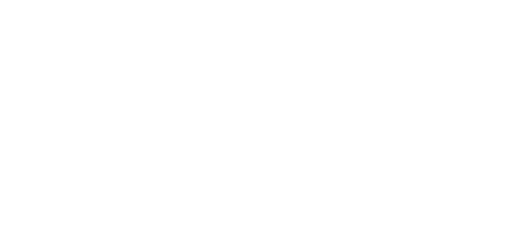
t = 0.00 s
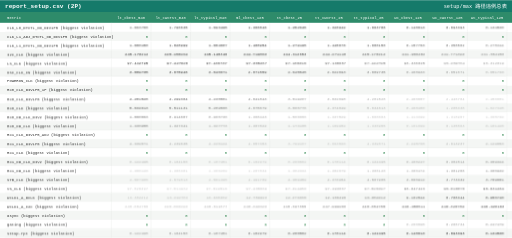
t = 5.71 s
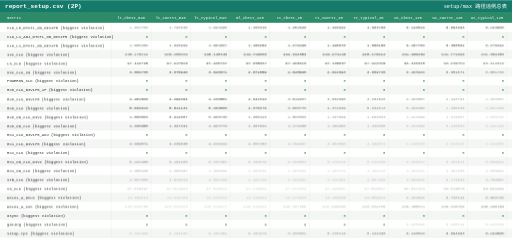
t = 6.34 s
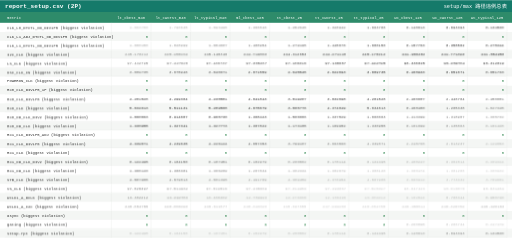
t = 6.96 s
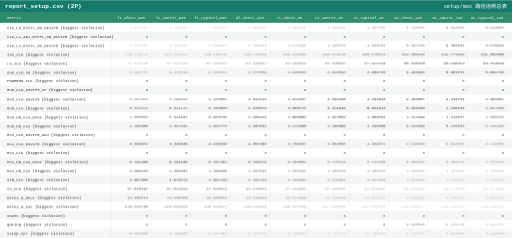
t = 7.59 s
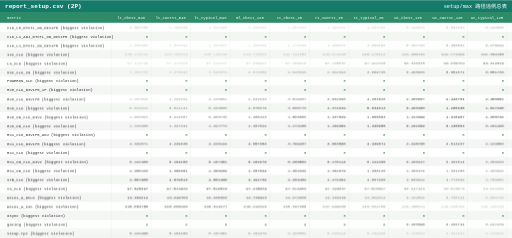
t = 8.21 s

The animated SVG that drew these frames (rendered in a browser with its animation timeline set to each time). Animation: 2 CSS @keyframes rules; frames cover the first 8.21 s, repeats indefinitely.

<svg xmlns="http://www.w3.org/2000/svg" width="2519" height="1169" viewBox="0 0 2519 1169" font-family="Consolas, 'SFMono-Regular', Menlo, 'Courier New', monospace">
<style><![CDATA[
.head{opacity:0;animation:rowIn 0.4s ease forwards;}
.row{opacity:0;animation:rowIn 0.4s ease forwards;}
.breathe { animation: breathe 5s ease-in-out infinite; }
@keyframes rowIn{from{opacity:0;transform:translateY(4px);}to{opacity:1;transform:none;}}
@keyframes breathe { 0%,100% { opacity: 1; } 50% { opacity: 0.25; } }
]]></style>
<rect x="0" y="0" width="2519" height="1169" fill="#ffffff"/>
<g class="head">
<rect x="0" y="0" width="2519" height="58" fill="#157a6a"/>
<text x="25" y="37.12" font-size="30" font-weight="bold" fill="#ffffff">report_setup.csv (2P)</text>
<text x="2494" y="37.12" font-size="26" fill="#ffffff" text-anchor="end">setup/max 路径违例总表</text>
</g>
<g class="head">
<rect x="0" y="58" width="2519" height="54" fill="#2e8b6a"/>
<text x="35" y="91.48" font-size="19" fill="#ffffff">metric</text>
<text x="645.3" y="91.48" font-size="19" fill="#ffffff" text-anchor="middle" class="chn">lt_cbest_m40</text>
<text x="839.9" y="91.48" font-size="19" fill="#ffffff" text-anchor="middle" class="chn">lt_cworst_m40</text>
<text x="1034.5" y="91.48" font-size="19" fill="#ffffff" text-anchor="middle" class="chn">lt_typical_m40</text>
<text x="1229.1" y="91.48" font-size="19" fill="#ffffff" text-anchor="middle" class="chn">ml_cbest_125</text>
<text x="1423.7" y="91.48" font-size="19" fill="#ffffff" text-anchor="middle" class="chn">tt_cbest_25</text>
<text x="1618.3" y="91.48" font-size="19" fill="#ffffff" text-anchor="middle" class="chn">tt_cworst_25</text>
<text x="1812.9" y="91.48" font-size="19" fill="#ffffff" text-anchor="middle" class="chn">tt_typical_25</text>
<text x="2007.5" y="91.48" font-size="19" fill="#ffffff" text-anchor="middle" class="chn">wc_cbest_125</text>
<text x="2202.1" y="91.48" font-size="19" fill="#ffffff" text-anchor="middle" class="chn">wc_cworst_125</text>
<text x="2396.7" y="91.48" font-size="19" fill="#ffffff" text-anchor="middle" class="chn">wc_typical_125</text>
</g>
<g class="row" style="animation-delay:0s">
<rect x="0" y="112" width="2519" height="44.042" fill="#ffffff"/>
<text x="35" y="140.187" font-size="19" fill="#2d2d2d" class="lbl">CLK_L0_DTCTL_OD_DIV1P5 (biggest violation)</text>
<text x="728.6" y="140.187" font-size="19" fill="#2d2d2d" text-anchor="end" class="val breathe" style="animation-delay:0s">1.663788</text>
<text x="923.2" y="140.187" font-size="19" fill="#2d2d2d" text-anchor="end" class="val breathe" style="animation-delay:0.179s">1.790635</text>
<text x="1117.8" y="140.187" font-size="19" fill="#2d2d2d" text-anchor="end" class="val breathe" style="animation-delay:0.357s">1.693495</text>
<text x="1312.4" y="140.187" font-size="19" fill="#2d2d2d" text-anchor="end" class="val breathe" style="animation-delay:0.536s">1.366846</text>
<text x="1507" y="140.187" font-size="19" fill="#2d2d2d" text-anchor="end" class="val breathe" style="animation-delay:0.714s">1.252645</text>
<text x="1701.6" y="140.187" font-size="19" fill="#2d2d2d" text-anchor="end" class="val breathe" style="animation-delay:0.893s">1.328942</text>
<text x="1896.2" y="140.187" font-size="19" fill="#2d2d2d" text-anchor="end" class="val breathe" style="animation-delay:1.071s">1.663788</text>
<text x="2090.8" y="140.187" font-size="19" fill="#2d2d2d" text-anchor="end" class="val breathe" style="animation-delay:1.25s">0.148613</text>
<text x="2285.4" y="140.187" font-size="19" fill="#2d2d2d" text-anchor="end" class="val breathe" style="animation-delay:1.429s">0.093393</text>
<text x="2480" y="140.187" font-size="19" fill="#2d2d2d" text-anchor="end" class="val breathe" style="animation-delay:1.607s">0.134530</text>
<line x1="25" y1="156.042" x2="2494" y2="156.042" stroke="#d7dbd7" stroke-width="1"/>
<line x1="548" y1="112" x2="548" y2="156.042" stroke="#d7dbd7" stroke-width="1"/>
<line x1="742.6" y1="112" x2="742.6" y2="156.042" stroke="#d7dbd7" stroke-width="1"/>
<line x1="937.2" y1="112" x2="937.2" y2="156.042" stroke="#d7dbd7" stroke-width="1"/>
<line x1="1131.8" y1="112" x2="1131.8" y2="156.042" stroke="#d7dbd7" stroke-width="1"/>
<line x1="1326.4" y1="112" x2="1326.4" y2="156.042" stroke="#d7dbd7" stroke-width="1"/>
<line x1="1521" y1="112" x2="1521" y2="156.042" stroke="#d7dbd7" stroke-width="1"/>
<line x1="1715.6" y1="112" x2="1715.6" y2="156.042" stroke="#d7dbd7" stroke-width="1"/>
<line x1="1910.2" y1="112" x2="1910.2" y2="156.042" stroke="#d7dbd7" stroke-width="1"/>
<line x1="2104.8" y1="112" x2="2104.8" y2="156.042" stroke="#d7dbd7" stroke-width="1"/>
<line x1="2299.4" y1="112" x2="2299.4" y2="156.042" stroke="#d7dbd7" stroke-width="1"/>
<line x1="2494" y1="112" x2="2494" y2="156.042" stroke="#d7dbd7" stroke-width="1"/>
</g>
<g class="row" style="animation-delay:0.025s">
<rect x="0" y="156.042" width="2519" height="44.042" fill="#f4f6f4"/>
<text x="35" y="184.228" font-size="19" fill="#2d2d2d" class="lbl">CLK_L1_ADJ_DTCTL_OD_DIV1P5 (biggest violation)</text>
<text x="728.6" y="184.228" font-size="19" fill="#1a7a3c" text-anchor="end" class="val">0</text>
<text x="923.2" y="184.228" font-size="19" fill="#1a7a3c" text-anchor="end" class="val">0</text>
<text x="1117.8" y="184.228" font-size="19" fill="#1a7a3c" text-anchor="end" class="val">0</text>
<text x="1312.4" y="184.228" font-size="19" fill="#1a7a3c" text-anchor="end" class="val">0</text>
<text x="1507" y="184.228" font-size="19" fill="#1a7a3c" text-anchor="end" class="val">0</text>
<text x="1701.6" y="184.228" font-size="19" fill="#1a7a3c" text-anchor="end" class="val">0</text>
<text x="1896.2" y="184.228" font-size="19" fill="#1a7a3c" text-anchor="end" class="val">0</text>
<text x="2090.8" y="184.228" font-size="19" fill="#1a7a3c" text-anchor="end" class="val">0</text>
<text x="2285.4" y="184.228" font-size="19" fill="#1a7a3c" text-anchor="end" class="val">0</text>
<text x="2480" y="184.228" font-size="19" fill="#1a7a3c" text-anchor="end" class="val">0</text>
<line x1="25" y1="200.083" x2="2494" y2="200.083" stroke="#d7dbd7" stroke-width="1"/>
<line x1="548" y1="156.042" x2="548" y2="200.083" stroke="#d7dbd7" stroke-width="1"/>
<line x1="742.6" y1="156.042" x2="742.6" y2="200.083" stroke="#d7dbd7" stroke-width="1"/>
<line x1="937.2" y1="156.042" x2="937.2" y2="200.083" stroke="#d7dbd7" stroke-width="1"/>
<line x1="1131.8" y1="156.042" x2="1131.8" y2="200.083" stroke="#d7dbd7" stroke-width="1"/>
<line x1="1326.4" y1="156.042" x2="1326.4" y2="200.083" stroke="#d7dbd7" stroke-width="1"/>
<line x1="1521" y1="156.042" x2="1521" y2="200.083" stroke="#d7dbd7" stroke-width="1"/>
<line x1="1715.6" y1="156.042" x2="1715.6" y2="200.083" stroke="#d7dbd7" stroke-width="1"/>
<line x1="1910.2" y1="156.042" x2="1910.2" y2="200.083" stroke="#d7dbd7" stroke-width="1"/>
<line x1="2104.8" y1="156.042" x2="2104.8" y2="200.083" stroke="#d7dbd7" stroke-width="1"/>
<line x1="2299.4" y1="156.042" x2="2299.4" y2="200.083" stroke="#d7dbd7" stroke-width="1"/>
<line x1="2494" y1="156.042" x2="2494" y2="200.083" stroke="#d7dbd7" stroke-width="1"/>
</g>
<g class="row" style="animation-delay:0.05s">
<rect x="0" y="200.083" width="2519" height="44.042" fill="#ffffff"/>
<text x="35" y="228.27" font-size="19" fill="#2d2d2d" class="lbl">CLK_L1_DTCTL_OD_DIV1P5 (biggest violation)</text>
<text x="728.6" y="228.27" font-size="19" fill="#2d2d2d" text-anchor="end" class="val breathe" style="animation-delay:0.357s">1.680150</text>
<text x="923.2" y="228.27" font-size="19" fill="#2d2d2d" text-anchor="end" class="val breathe" style="animation-delay:0.536s">1.828999</text>
<text x="1117.8" y="228.27" font-size="19" fill="#2d2d2d" text-anchor="end" class="val breathe" style="animation-delay:0.714s">1.684607</text>
<text x="1312.4" y="228.27" font-size="19" fill="#2d2d2d" text-anchor="end" class="val breathe" style="animation-delay:0.893s">1.408954</text>
<text x="1507" y="228.27" font-size="19" fill="#2d2d2d" text-anchor="end" class="val breathe" style="animation-delay:1.071s">1.279195</text>
<text x="1701.6" y="228.27" font-size="19" fill="#2d2d2d" text-anchor="end" class="val breathe" style="animation-delay:1.25s">1.445076</text>
<text x="1896.2" y="228.27" font-size="19" fill="#2d2d2d" text-anchor="end" class="val breathe" style="animation-delay:1.429s">1.680150</text>
<text x="2090.8" y="228.27" font-size="19" fill="#2d2d2d" text-anchor="end" class="val breathe" style="animation-delay:1.607s">0.157763</text>
<text x="2285.4" y="228.27" font-size="19" fill="#2d2d2d" text-anchor="end" class="val breathe" style="animation-delay:1.786s">0.358562</text>
<text x="2480" y="228.27" font-size="19" fill="#2d2d2d" text-anchor="end" class="val breathe" style="animation-delay:1.964s">0.275344</text>
<line x1="25" y1="244.125" x2="2494" y2="244.125" stroke="#d7dbd7" stroke-width="1"/>
<line x1="548" y1="200.083" x2="548" y2="244.125" stroke="#d7dbd7" stroke-width="1"/>
<line x1="742.6" y1="200.083" x2="742.6" y2="244.125" stroke="#d7dbd7" stroke-width="1"/>
<line x1="937.2" y1="200.083" x2="937.2" y2="244.125" stroke="#d7dbd7" stroke-width="1"/>
<line x1="1131.8" y1="200.083" x2="1131.8" y2="244.125" stroke="#d7dbd7" stroke-width="1"/>
<line x1="1326.4" y1="200.083" x2="1326.4" y2="244.125" stroke="#d7dbd7" stroke-width="1"/>
<line x1="1521" y1="200.083" x2="1521" y2="244.125" stroke="#d7dbd7" stroke-width="1"/>
<line x1="1715.6" y1="200.083" x2="1715.6" y2="244.125" stroke="#d7dbd7" stroke-width="1"/>
<line x1="1910.2" y1="200.083" x2="1910.2" y2="244.125" stroke="#d7dbd7" stroke-width="1"/>
<line x1="2104.8" y1="200.083" x2="2104.8" y2="244.125" stroke="#d7dbd7" stroke-width="1"/>
<line x1="2299.4" y1="200.083" x2="2299.4" y2="244.125" stroke="#d7dbd7" stroke-width="1"/>
<line x1="2494" y1="200.083" x2="2494" y2="244.125" stroke="#d7dbd7" stroke-width="1"/>
</g>
<g class="row" style="animation-delay:0.075s">
<rect x="0" y="244.125" width="2519" height="44.042" fill="#f4f6f4"/>
<text x="35" y="272.312" font-size="19" fill="#2d2d2d" class="lbl">I2C_CLK (biggest violation)</text>
<text x="728.6" y="272.312" font-size="19" fill="#2d2d2d" text-anchor="end" class="val breathe" style="animation-delay:0.536s">245.170212</text>
<text x="923.2" y="272.312" font-size="19" fill="#2d2d2d" text-anchor="end" class="val breathe" style="animation-delay:0.714s">245.158234</text>
<text x="1117.8" y="272.312" font-size="19" fill="#2d2d2d" text-anchor="end" class="val breathe" style="animation-delay:0.893s">245.148346</text>
<text x="1312.4" y="272.312" font-size="19" fill="#2d2d2d" text-anchor="end" class="val breathe" style="animation-delay:1.071s">244.719803</text>
<text x="1507" y="272.312" font-size="19" fill="#2d2d2d" text-anchor="end" class="val breathe" style="animation-delay:1.25s">244.312653</text>
<text x="1701.6" y="272.312" font-size="19" fill="#2d2d2d" text-anchor="end" class="val breathe" style="animation-delay:1.429s">244.271118</text>
<text x="1896.2" y="272.312" font-size="19" fill="#2d2d2d" text-anchor="end" class="val breathe" style="animation-delay:1.607s">245.170212</text>
<text x="2090.8" y="272.312" font-size="19" fill="#2d2d2d" text-anchor="end" class="val breathe" style="animation-delay:1.786s">241.900482</text>
<text x="2285.4" y="272.312" font-size="19" fill="#2d2d2d" text-anchor="end" class="val breathe" style="animation-delay:1.964s">241.771393</text>
<text x="2480" y="272.312" font-size="19" fill="#2d2d2d" text-anchor="end" class="val breathe" style="animation-delay:2.143s">241.854950</text>
<line x1="25" y1="288.167" x2="2494" y2="288.167" stroke="#d7dbd7" stroke-width="1"/>
<line x1="548" y1="244.125" x2="548" y2="288.167" stroke="#d7dbd7" stroke-width="1"/>
<line x1="742.6" y1="244.125" x2="742.6" y2="288.167" stroke="#d7dbd7" stroke-width="1"/>
<line x1="937.2" y1="244.125" x2="937.2" y2="288.167" stroke="#d7dbd7" stroke-width="1"/>
<line x1="1131.8" y1="244.125" x2="1131.8" y2="288.167" stroke="#d7dbd7" stroke-width="1"/>
<line x1="1326.4" y1="244.125" x2="1326.4" y2="288.167" stroke="#d7dbd7" stroke-width="1"/>
<line x1="1521" y1="244.125" x2="1521" y2="288.167" stroke="#d7dbd7" stroke-width="1"/>
<line x1="1715.6" y1="244.125" x2="1715.6" y2="288.167" stroke="#d7dbd7" stroke-width="1"/>
<line x1="1910.2" y1="244.125" x2="1910.2" y2="288.167" stroke="#d7dbd7" stroke-width="1"/>
<line x1="2104.8" y1="244.125" x2="2104.8" y2="288.167" stroke="#d7dbd7" stroke-width="1"/>
<line x1="2299.4" y1="244.125" x2="2299.4" y2="288.167" stroke="#d7dbd7" stroke-width="1"/>
<line x1="2494" y1="244.125" x2="2494" y2="288.167" stroke="#d7dbd7" stroke-width="1"/>
</g>
<g class="row" style="animation-delay:0.1s">
<rect x="0" y="288.167" width="2519" height="44.042" fill="#ffffff"/>
<text x="35" y="316.353" font-size="19" fill="#2d2d2d" class="lbl">LS_CLK (biggest violation)</text>
<text x="728.6" y="316.353" font-size="19" fill="#2d2d2d" text-anchor="end" class="val breathe" style="animation-delay:0.714s">97.442795</text>
<text x="923.2" y="316.353" font-size="19" fill="#2d2d2d" text-anchor="end" class="val breathe" style="animation-delay:0.893s">97.427628</text>
<text x="1117.8" y="316.353" font-size="19" fill="#2d2d2d" text-anchor="end" class="val breathe" style="animation-delay:1.071s">97.436737</text>
<text x="1312.4" y="316.353" font-size="19" fill="#2d2d2d" text-anchor="end" class="val breathe" style="animation-delay:1.25s">97.305267</text>
<text x="1507" y="316.353" font-size="19" fill="#2d2d2d" text-anchor="end" class="val breathe" style="animation-delay:1.429s">97.160316</text>
<text x="1701.6" y="316.353" font-size="19" fill="#2d2d2d" text-anchor="end" class="val breathe" style="animation-delay:1.607s">97.138687</text>
<text x="1896.2" y="316.353" font-size="19" fill="#2d2d2d" text-anchor="end" class="val breathe" style="animation-delay:1.786s">97.442795</text>
<text x="2090.8" y="316.353" font-size="19" fill="#2d2d2d" text-anchor="end" class="val breathe" style="animation-delay:1.964s">96.330025</text>
<text x="2285.4" y="316.353" font-size="19" fill="#2d2d2d" text-anchor="end" class="val breathe" style="animation-delay:2.143s">96.289764</text>
<text x="2480" y="316.353" font-size="19" fill="#2d2d2d" text-anchor="end" class="val breathe" style="animation-delay:2.321s">96.312019</text>
<line x1="25" y1="332.208" x2="2494" y2="332.208" stroke="#d7dbd7" stroke-width="1"/>
<line x1="548" y1="288.167" x2="548" y2="332.208" stroke="#d7dbd7" stroke-width="1"/>
<line x1="742.6" y1="288.167" x2="742.6" y2="332.208" stroke="#d7dbd7" stroke-width="1"/>
<line x1="937.2" y1="288.167" x2="937.2" y2="332.208" stroke="#d7dbd7" stroke-width="1"/>
<line x1="1131.8" y1="288.167" x2="1131.8" y2="332.208" stroke="#d7dbd7" stroke-width="1"/>
<line x1="1326.4" y1="288.167" x2="1326.4" y2="332.208" stroke="#d7dbd7" stroke-width="1"/>
<line x1="1521" y1="288.167" x2="1521" y2="332.208" stroke="#d7dbd7" stroke-width="1"/>
<line x1="1715.6" y1="288.167" x2="1715.6" y2="332.208" stroke="#d7dbd7" stroke-width="1"/>
<line x1="1910.2" y1="288.167" x2="1910.2" y2="332.208" stroke="#d7dbd7" stroke-width="1"/>
<line x1="2104.8" y1="288.167" x2="2104.8" y2="332.208" stroke="#d7dbd7" stroke-width="1"/>
<line x1="2299.4" y1="288.167" x2="2299.4" y2="332.208" stroke="#d7dbd7" stroke-width="1"/>
<line x1="2494" y1="288.167" x2="2494" y2="332.208" stroke="#d7dbd7" stroke-width="1"/>
</g>
<g class="row" style="animation-delay:0.125s">
<rect x="0" y="332.208" width="2519" height="44.042" fill="#f4f6f4"/>
<text x="35" y="360.395" font-size="19" fill="#2d2d2d" class="lbl">OSC_CLK_IN (biggest violation)</text>
<text x="728.6" y="360.395" font-size="19" fill="#2d2d2d" text-anchor="end" class="val breathe" style="animation-delay:0.893s">3.089735</text>
<text x="923.2" y="360.395" font-size="19" fill="#2d2d2d" text-anchor="end" class="val breathe" style="animation-delay:1.071s">3.075946</text>
<text x="1117.8" y="360.395" font-size="19" fill="#2d2d2d" text-anchor="end" class="val breathe" style="animation-delay:1.25s">3.040671</text>
<text x="1312.4" y="360.395" font-size="19" fill="#2d2d2d" text-anchor="end" class="val breathe" style="animation-delay:1.429s">2.871559</text>
<text x="1507" y="360.395" font-size="19" fill="#2d2d2d" text-anchor="end" class="val breathe" style="animation-delay:1.607s">2.645545</text>
<text x="1701.6" y="360.395" font-size="19" fill="#2d2d2d" text-anchor="end" class="val breathe" style="animation-delay:1.786s">2.622093</text>
<text x="1896.2" y="360.395" font-size="19" fill="#2d2d2d" text-anchor="end" class="val breathe" style="animation-delay:1.964s">3.089735</text>
<text x="2090.8" y="360.395" font-size="19" fill="#2d2d2d" text-anchor="end" class="val breathe" style="animation-delay:2.143s">0.468933</text>
<text x="2285.4" y="360.395" font-size="19" fill="#2d2d2d" text-anchor="end" class="val breathe" style="animation-delay:2.321s">0.651071</text>
<text x="2480" y="360.395" font-size="19" fill="#2d2d2d" text-anchor="end" class="val breathe" style="animation-delay:2.5s">0.651733</text>
<line x1="25" y1="376.25" x2="2494" y2="376.25" stroke="#d7dbd7" stroke-width="1"/>
<line x1="548" y1="332.208" x2="548" y2="376.25" stroke="#d7dbd7" stroke-width="1"/>
<line x1="742.6" y1="332.208" x2="742.6" y2="376.25" stroke="#d7dbd7" stroke-width="1"/>
<line x1="937.2" y1="332.208" x2="937.2" y2="376.25" stroke="#d7dbd7" stroke-width="1"/>
<line x1="1131.8" y1="332.208" x2="1131.8" y2="376.25" stroke="#d7dbd7" stroke-width="1"/>
<line x1="1326.4" y1="332.208" x2="1326.4" y2="376.25" stroke="#d7dbd7" stroke-width="1"/>
<line x1="1521" y1="332.208" x2="1521" y2="376.25" stroke="#d7dbd7" stroke-width="1"/>
<line x1="1715.6" y1="332.208" x2="1715.6" y2="376.25" stroke="#d7dbd7" stroke-width="1"/>
<line x1="1910.2" y1="332.208" x2="1910.2" y2="376.25" stroke="#d7dbd7" stroke-width="1"/>
<line x1="2104.8" y1="332.208" x2="2104.8" y2="376.25" stroke="#d7dbd7" stroke-width="1"/>
<line x1="2299.4" y1="332.208" x2="2299.4" y2="376.25" stroke="#d7dbd7" stroke-width="1"/>
<line x1="2494" y1="332.208" x2="2494" y2="376.25" stroke="#d7dbd7" stroke-width="1"/>
</g>
<g class="row" style="animation-delay:0.15s">
<rect x="0" y="376.25" width="2519" height="44.042" fill="#ffffff"/>
<text x="35" y="404.437" font-size="19" fill="#2d2d2d" class="lbl">POWERON_CLK (biggest violation)</text>
<text x="728.6" y="404.437" font-size="19" fill="#1a7a3c" text-anchor="end" class="val">0</text>
<text x="923.2" y="404.437" font-size="19" fill="#1a7a3c" text-anchor="end" class="val">0</text>
<text x="1117.8" y="404.437" font-size="19" fill="#1a7a3c" text-anchor="end" class="val">0</text>
<text x="1312.4" y="404.437" font-size="19" fill="#1a7a3c" text-anchor="end" class="val">0</text>
<text x="1507" y="404.437" font-size="19" fill="#1a7a3c" text-anchor="end" class="val">0</text>
<text x="1701.6" y="404.437" font-size="19" fill="#1a7a3c" text-anchor="end" class="val">0</text>
<text x="1896.2" y="404.437" font-size="19" fill="#1a7a3c" text-anchor="end" class="val">0</text>
<text x="2090.8" y="404.437" font-size="19" fill="#1a7a3c" text-anchor="end" class="val">0</text>
<text x="2285.4" y="404.437" font-size="19" fill="#1a7a3c" text-anchor="end" class="val">0</text>
<text x="2480" y="404.437" font-size="19" fill="#1a7a3c" text-anchor="end" class="val">0</text>
<line x1="25" y1="420.292" x2="2494" y2="420.292" stroke="#d7dbd7" stroke-width="1"/>
<line x1="548" y1="376.25" x2="548" y2="420.292" stroke="#d7dbd7" stroke-width="1"/>
<line x1="742.6" y1="376.25" x2="742.6" y2="420.292" stroke="#d7dbd7" stroke-width="1"/>
<line x1="937.2" y1="376.25" x2="937.2" y2="420.292" stroke="#d7dbd7" stroke-width="1"/>
<line x1="1131.8" y1="376.25" x2="1131.8" y2="420.292" stroke="#d7dbd7" stroke-width="1"/>
<line x1="1326.4" y1="376.25" x2="1326.4" y2="420.292" stroke="#d7dbd7" stroke-width="1"/>
<line x1="1521" y1="376.25" x2="1521" y2="420.292" stroke="#d7dbd7" stroke-width="1"/>
<line x1="1715.6" y1="376.25" x2="1715.6" y2="420.292" stroke="#d7dbd7" stroke-width="1"/>
<line x1="1910.2" y1="376.25" x2="1910.2" y2="420.292" stroke="#d7dbd7" stroke-width="1"/>
<line x1="2104.8" y1="376.25" x2="2104.8" y2="420.292" stroke="#d7dbd7" stroke-width="1"/>
<line x1="2299.4" y1="376.25" x2="2299.4" y2="420.292" stroke="#d7dbd7" stroke-width="1"/>
<line x1="2494" y1="376.25" x2="2494" y2="420.292" stroke="#d7dbd7" stroke-width="1"/>
</g>
<g class="row" style="animation-delay:0.175s">
<rect x="0" y="420.292" width="2519" height="44.042" fill="#f4f6f4"/>
<text x="35" y="448.478" font-size="19" fill="#2d2d2d" class="lbl">RX0_CLK_DIV1P5_1P (biggest violation)</text>
<text x="728.6" y="448.478" font-size="19" fill="#1a7a3c" text-anchor="end" class="val">0</text>
<text x="923.2" y="448.478" font-size="19" fill="#1a7a3c" text-anchor="end" class="val">0</text>
<text x="1117.8" y="448.478" font-size="19" fill="#1a7a3c" text-anchor="end" class="val">0</text>
<text x="1312.4" y="448.478" font-size="19" fill="#1a7a3c" text-anchor="end" class="val">0</text>
<text x="1507" y="448.478" font-size="19" fill="#1a7a3c" text-anchor="end" class="val">0</text>
<text x="1701.6" y="448.478" font-size="19" fill="#1a7a3c" text-anchor="end" class="val">0</text>
<text x="1896.2" y="448.478" font-size="19" fill="#1a7a3c" text-anchor="end" class="val">0</text>
<text x="2090.8" y="448.478" font-size="19" fill="#1a7a3c" text-anchor="end" class="val">0</text>
<text x="2285.4" y="448.478" font-size="19" fill="#1a7a3c" text-anchor="end" class="val">0</text>
<text x="2480" y="448.478" font-size="19" fill="#1a7a3c" text-anchor="end" class="val">0</text>
<line x1="25" y1="464.333" x2="2494" y2="464.333" stroke="#d7dbd7" stroke-width="1"/>
<line x1="548" y1="420.292" x2="548" y2="464.333" stroke="#d7dbd7" stroke-width="1"/>
<line x1="742.6" y1="420.292" x2="742.6" y2="464.333" stroke="#d7dbd7" stroke-width="1"/>
<line x1="937.2" y1="420.292" x2="937.2" y2="464.333" stroke="#d7dbd7" stroke-width="1"/>
<line x1="1131.8" y1="420.292" x2="1131.8" y2="464.333" stroke="#d7dbd7" stroke-width="1"/>
<line x1="1326.4" y1="420.292" x2="1326.4" y2="464.333" stroke="#d7dbd7" stroke-width="1"/>
<line x1="1521" y1="420.292" x2="1521" y2="464.333" stroke="#d7dbd7" stroke-width="1"/>
<line x1="1715.6" y1="420.292" x2="1715.6" y2="464.333" stroke="#d7dbd7" stroke-width="1"/>
<line x1="1910.2" y1="420.292" x2="1910.2" y2="464.333" stroke="#d7dbd7" stroke-width="1"/>
<line x1="2104.8" y1="420.292" x2="2104.8" y2="464.333" stroke="#d7dbd7" stroke-width="1"/>
<line x1="2299.4" y1="420.292" x2="2299.4" y2="464.333" stroke="#d7dbd7" stroke-width="1"/>
<line x1="2494" y1="420.292" x2="2494" y2="464.333" stroke="#d7dbd7" stroke-width="1"/>
</g>
<g class="row" style="animation-delay:0.2s">
<rect x="0" y="464.333" width="2519" height="44.042" fill="#ffffff"/>
<text x="35" y="492.52" font-size="19" fill="#2d2d2d" class="lbl">RX0_CLK_DIV1P5 (biggest violation)</text>
<text x="728.6" y="492.52" font-size="19" fill="#2d2d2d" text-anchor="end" class="val breathe" style="animation-delay:1.429s">4.281528</text>
<text x="923.2" y="492.52" font-size="19" fill="#2d2d2d" text-anchor="end" class="val breathe" style="animation-delay:1.607s">4.299304</text>
<text x="1117.8" y="492.52" font-size="19" fill="#2d2d2d" text-anchor="end" class="val breathe" style="animation-delay:1.786s">4.238581</text>
<text x="1312.4" y="492.52" font-size="19" fill="#2d2d2d" text-anchor="end" class="val breathe" style="animation-delay:1.964s">4.041843</text>
<text x="1507" y="492.52" font-size="19" fill="#2d2d2d" text-anchor="end" class="val breathe" style="animation-delay:2.143s">3.819267</text>
<text x="1701.6" y="492.52" font-size="19" fill="#2d2d2d" text-anchor="end" class="val breathe" style="animation-delay:2.321s">3.832098</text>
<text x="1896.2" y="492.52" font-size="19" fill="#2d2d2d" text-anchor="end" class="val breathe" style="animation-delay:2.5s">4.281528</text>
<text x="2090.8" y="492.52" font-size="19" fill="#2d2d2d" text-anchor="end" class="val breathe" style="animation-delay:2.679s">2.460687</text>
<text x="2285.4" y="492.52" font-size="19" fill="#2d2d2d" text-anchor="end" class="val breathe" style="animation-delay:2.857s">2.446704</text>
<text x="2480" y="492.52" font-size="19" fill="#2d2d2d" text-anchor="end" class="val breathe" style="animation-delay:3.036s">2.456081</text>
<line x1="25" y1="508.375" x2="2494" y2="508.375" stroke="#d7dbd7" stroke-width="1"/>
<line x1="548" y1="464.333" x2="548" y2="508.375" stroke="#d7dbd7" stroke-width="1"/>
<line x1="742.6" y1="464.333" x2="742.6" y2="508.375" stroke="#d7dbd7" stroke-width="1"/>
<line x1="937.2" y1="464.333" x2="937.2" y2="508.375" stroke="#d7dbd7" stroke-width="1"/>
<line x1="1131.8" y1="464.333" x2="1131.8" y2="508.375" stroke="#d7dbd7" stroke-width="1"/>
<line x1="1326.4" y1="464.333" x2="1326.4" y2="508.375" stroke="#d7dbd7" stroke-width="1"/>
<line x1="1521" y1="464.333" x2="1521" y2="508.375" stroke="#d7dbd7" stroke-width="1"/>
<line x1="1715.6" y1="464.333" x2="1715.6" y2="508.375" stroke="#d7dbd7" stroke-width="1"/>
<line x1="1910.2" y1="464.333" x2="1910.2" y2="508.375" stroke="#d7dbd7" stroke-width="1"/>
<line x1="2104.8" y1="464.333" x2="2104.8" y2="508.375" stroke="#d7dbd7" stroke-width="1"/>
<line x1="2299.4" y1="464.333" x2="2299.4" y2="508.375" stroke="#d7dbd7" stroke-width="1"/>
<line x1="2494" y1="464.333" x2="2494" y2="508.375" stroke="#d7dbd7" stroke-width="1"/>
</g>
<g class="row" style="animation-delay:0.225s">
<rect x="0" y="508.375" width="2519" height="44.042" fill="#f4f6f4"/>
<text x="35" y="536.562" font-size="19" fill="#2d2d2d" class="lbl">RX0_CLK (biggest violation)</text>
<text x="728.6" y="536.562" font-size="19" fill="#2d2d2d" text-anchor="end" class="val breathe" style="animation-delay:1.607s">5.034613</text>
<text x="923.2" y="536.562" font-size="19" fill="#2d2d2d" text-anchor="end" class="val breathe" style="animation-delay:1.786s">5.511131</text>
<text x="1117.8" y="536.562" font-size="19" fill="#2d2d2d" text-anchor="end" class="val breathe" style="animation-delay:1.964s">5.289508</text>
<text x="1312.4" y="536.562" font-size="19" fill="#2d2d2d" text-anchor="end" class="val breathe" style="animation-delay:2.143s">4.075079</text>
<text x="1507" y="536.562" font-size="19" fill="#2d2d2d" text-anchor="end" class="val breathe" style="animation-delay:2.321s">3.808776</text>
<text x="1701.6" y="536.562" font-size="19" fill="#2d2d2d" text-anchor="end" class="val breathe" style="animation-delay:2.5s">4.374849</text>
<text x="1896.2" y="536.562" font-size="19" fill="#2d2d2d" text-anchor="end" class="val breathe" style="animation-delay:2.679s">5.034613</text>
<text x="2090.8" y="536.562" font-size="19" fill="#2d2d2d" text-anchor="end" class="val breathe" style="animation-delay:2.857s">0.468480</text>
<text x="2285.4" y="536.562" font-size="19" fill="#2d2d2d" text-anchor="end" class="val breathe" style="animation-delay:3.036s">1.205338</text>
<text x="2480" y="536.562" font-size="19" fill="#2d2d2d" text-anchor="end" class="val breathe" style="animation-delay:3.214s">1.027345</text>
<line x1="25" y1="552.417" x2="2494" y2="552.417" stroke="#d7dbd7" stroke-width="1"/>
<line x1="548" y1="508.375" x2="548" y2="552.417" stroke="#d7dbd7" stroke-width="1"/>
<line x1="742.6" y1="508.375" x2="742.6" y2="552.417" stroke="#d7dbd7" stroke-width="1"/>
<line x1="937.2" y1="508.375" x2="937.2" y2="552.417" stroke="#d7dbd7" stroke-width="1"/>
<line x1="1131.8" y1="508.375" x2="1131.8" y2="552.417" stroke="#d7dbd7" stroke-width="1"/>
<line x1="1326.4" y1="508.375" x2="1326.4" y2="552.417" stroke="#d7dbd7" stroke-width="1"/>
<line x1="1521" y1="508.375" x2="1521" y2="552.417" stroke="#d7dbd7" stroke-width="1"/>
<line x1="1715.6" y1="508.375" x2="1715.6" y2="552.417" stroke="#d7dbd7" stroke-width="1"/>
<line x1="1910.2" y1="508.375" x2="1910.2" y2="552.417" stroke="#d7dbd7" stroke-width="1"/>
<line x1="2104.8" y1="508.375" x2="2104.8" y2="552.417" stroke="#d7dbd7" stroke-width="1"/>
<line x1="2299.4" y1="508.375" x2="2299.4" y2="552.417" stroke="#d7dbd7" stroke-width="1"/>
<line x1="2494" y1="508.375" x2="2494" y2="552.417" stroke="#d7dbd7" stroke-width="1"/>
</g>
<g class="row" style="animation-delay:0.25s">
<rect x="0" y="552.417" width="2519" height="44.042" fill="#ffffff"/>
<text x="35" y="580.603" font-size="19" fill="#2d2d2d" class="lbl">RX0_OD_CLK_DIV2 (biggest violation)</text>
<text x="728.6" y="580.603" font-size="19" fill="#2d2d2d" text-anchor="end" class="val breathe" style="animation-delay:1.786s">1.060063</text>
<text x="923.2" y="580.603" font-size="19" fill="#2d2d2d" text-anchor="end" class="val breathe" style="animation-delay:1.964s">0.914687</text>
<text x="1117.8" y="580.603" font-size="19" fill="#2d2d2d" text-anchor="end" class="val breathe" style="animation-delay:2.143s">0.968730</text>
<text x="1312.4" y="580.603" font-size="19" fill="#2d2d2d" text-anchor="end" class="val breathe" style="animation-delay:2.321s">1.368423</text>
<text x="1507" y="580.603" font-size="19" fill="#2d2d2d" text-anchor="end" class="val breathe" style="animation-delay:2.5s">1.506086</text>
<text x="1701.6" y="580.603" font-size="19" fill="#2d2d2d" text-anchor="end" class="val breathe" style="animation-delay:2.679s">1.337529</text>
<text x="1896.2" y="580.603" font-size="19" fill="#2d2d2d" text-anchor="end" class="val breathe" style="animation-delay:2.857s">1.060063</text>
<text x="2090.8" y="580.603" font-size="19" fill="#2d2d2d" text-anchor="end" class="val breathe" style="animation-delay:3.036s">1.413399</text>
<text x="2285.4" y="580.603" font-size="19" fill="#2d2d2d" text-anchor="end" class="val breathe" style="animation-delay:3.214s">1.318987</text>
<text x="2480" y="580.603" font-size="19" fill="#2d2d2d" text-anchor="end" class="val breathe" style="animation-delay:3.393s">1.365732</text>
<line x1="25" y1="596.458" x2="2494" y2="596.458" stroke="#d7dbd7" stroke-width="1"/>
<line x1="548" y1="552.417" x2="548" y2="596.458" stroke="#d7dbd7" stroke-width="1"/>
<line x1="742.6" y1="552.417" x2="742.6" y2="596.458" stroke="#d7dbd7" stroke-width="1"/>
<line x1="937.2" y1="552.417" x2="937.2" y2="596.458" stroke="#d7dbd7" stroke-width="1"/>
<line x1="1131.8" y1="552.417" x2="1131.8" y2="596.458" stroke="#d7dbd7" stroke-width="1"/>
<line x1="1326.4" y1="552.417" x2="1326.4" y2="596.458" stroke="#d7dbd7" stroke-width="1"/>
<line x1="1521" y1="552.417" x2="1521" y2="596.458" stroke="#d7dbd7" stroke-width="1"/>
<line x1="1715.6" y1="552.417" x2="1715.6" y2="596.458" stroke="#d7dbd7" stroke-width="1"/>
<line x1="1910.2" y1="552.417" x2="1910.2" y2="596.458" stroke="#d7dbd7" stroke-width="1"/>
<line x1="2104.8" y1="552.417" x2="2104.8" y2="596.458" stroke="#d7dbd7" stroke-width="1"/>
<line x1="2299.4" y1="552.417" x2="2299.4" y2="596.458" stroke="#d7dbd7" stroke-width="1"/>
<line x1="2494" y1="552.417" x2="2494" y2="596.458" stroke="#d7dbd7" stroke-width="1"/>
</g>
<g class="row" style="animation-delay:0.275s">
<rect x="0" y="596.458" width="2519" height="44.042" fill="#f4f6f4"/>
<text x="35" y="624.645" font-size="19" fill="#2d2d2d" class="lbl">RX0_OD_CLK (biggest violation)</text>
<text x="728.6" y="624.645" font-size="19" fill="#2d2d2d" text-anchor="end" class="val breathe" style="animation-delay:1.964s">1.330955</text>
<text x="923.2" y="624.645" font-size="19" fill="#2d2d2d" text-anchor="end" class="val breathe" style="animation-delay:2.143s">1.327341</text>
<text x="1117.8" y="624.645" font-size="19" fill="#2d2d2d" text-anchor="end" class="val breathe" style="animation-delay:2.321s">1.327773</text>
<text x="1312.4" y="624.645" font-size="19" fill="#2d2d2d" text-anchor="end" class="val breathe" style="animation-delay:2.5s">1.307822</text>
<text x="1507" y="624.645" font-size="19" fill="#2d2d2d" text-anchor="end" class="val breathe" style="animation-delay:2.679s">1.173105</text>
<text x="1701.6" y="624.645" font-size="19" fill="#2d2d2d" text-anchor="end" class="val breathe" style="animation-delay:2.857s">1.169952</text>
<text x="1896.2" y="624.645" font-size="19" fill="#2d2d2d" text-anchor="end" class="val breathe" style="animation-delay:3.036s">1.330955</text>
<text x="2090.8" y="624.645" font-size="19" fill="#2d2d2d" text-anchor="end" class="val breathe" style="animation-delay:3.214s">0.161099</text>
<text x="2285.4" y="624.645" font-size="19" fill="#2d2d2d" text-anchor="end" class="val breathe" style="animation-delay:3.393s">0.135863</text>
<text x="2480" y="624.645" font-size="19" fill="#2d2d2d" text-anchor="end" class="val breathe" style="animation-delay:3.571s">0.161428</text>
<line x1="25" y1="640.5" x2="2494" y2="640.5" stroke="#d7dbd7" stroke-width="1"/>
<line x1="548" y1="596.458" x2="548" y2="640.5" stroke="#d7dbd7" stroke-width="1"/>
<line x1="742.6" y1="596.458" x2="742.6" y2="640.5" stroke="#d7dbd7" stroke-width="1"/>
<line x1="937.2" y1="596.458" x2="937.2" y2="640.5" stroke="#d7dbd7" stroke-width="1"/>
<line x1="1131.8" y1="596.458" x2="1131.8" y2="640.5" stroke="#d7dbd7" stroke-width="1"/>
<line x1="1326.4" y1="596.458" x2="1326.4" y2="640.5" stroke="#d7dbd7" stroke-width="1"/>
<line x1="1521" y1="596.458" x2="1521" y2="640.5" stroke="#d7dbd7" stroke-width="1"/>
<line x1="1715.6" y1="596.458" x2="1715.6" y2="640.5" stroke="#d7dbd7" stroke-width="1"/>
<line x1="1910.2" y1="596.458" x2="1910.2" y2="640.5" stroke="#d7dbd7" stroke-width="1"/>
<line x1="2104.8" y1="596.458" x2="2104.8" y2="640.5" stroke="#d7dbd7" stroke-width="1"/>
<line x1="2299.4" y1="596.458" x2="2299.4" y2="640.5" stroke="#d7dbd7" stroke-width="1"/>
<line x1="2494" y1="596.458" x2="2494" y2="640.5" stroke="#d7dbd7" stroke-width="1"/>
</g>
<g class="row" style="animation-delay:0.3s">
<rect x="0" y="640.5" width="2519" height="44.042" fill="#ffffff"/>
<text x="35" y="668.687" font-size="19" fill="#2d2d2d" class="lbl">RX1_CLK_DIV1P5_ADJ (biggest violation)</text>
<text x="728.6" y="668.687" font-size="19" fill="#1a7a3c" text-anchor="end" class="val">0</text>
<text x="923.2" y="668.687" font-size="19" fill="#1a7a3c" text-anchor="end" class="val">0</text>
<text x="1117.8" y="668.687" font-size="19" fill="#1a7a3c" text-anchor="end" class="val">0</text>
<text x="1312.4" y="668.687" font-size="19" fill="#1a7a3c" text-anchor="end" class="val">0</text>
<text x="1507" y="668.687" font-size="19" fill="#1a7a3c" text-anchor="end" class="val">0</text>
<text x="1701.6" y="668.687" font-size="19" fill="#1a7a3c" text-anchor="end" class="val">0</text>
<text x="1896.2" y="668.687" font-size="19" fill="#1a7a3c" text-anchor="end" class="val">0</text>
<text x="2090.8" y="668.687" font-size="19" fill="#1a7a3c" text-anchor="end" class="val">0</text>
<text x="2285.4" y="668.687" font-size="19" fill="#1a7a3c" text-anchor="end" class="val">0</text>
<text x="2480" y="668.687" font-size="19" fill="#1a7a3c" text-anchor="end" class="val">0</text>
<line x1="25" y1="684.542" x2="2494" y2="684.542" stroke="#d7dbd7" stroke-width="1"/>
<line x1="548" y1="640.5" x2="548" y2="684.542" stroke="#d7dbd7" stroke-width="1"/>
<line x1="742.6" y1="640.5" x2="742.6" y2="684.542" stroke="#d7dbd7" stroke-width="1"/>
<line x1="937.2" y1="640.5" x2="937.2" y2="684.542" stroke="#d7dbd7" stroke-width="1"/>
<line x1="1131.8" y1="640.5" x2="1131.8" y2="684.542" stroke="#d7dbd7" stroke-width="1"/>
<line x1="1326.4" y1="640.5" x2="1326.4" y2="684.542" stroke="#d7dbd7" stroke-width="1"/>
<line x1="1521" y1="640.5" x2="1521" y2="684.542" stroke="#d7dbd7" stroke-width="1"/>
<line x1="1715.6" y1="640.5" x2="1715.6" y2="684.542" stroke="#d7dbd7" stroke-width="1"/>
<line x1="1910.2" y1="640.5" x2="1910.2" y2="684.542" stroke="#d7dbd7" stroke-width="1"/>
<line x1="2104.8" y1="640.5" x2="2104.8" y2="684.542" stroke="#d7dbd7" stroke-width="1"/>
<line x1="2299.4" y1="640.5" x2="2299.4" y2="684.542" stroke="#d7dbd7" stroke-width="1"/>
<line x1="2494" y1="640.5" x2="2494" y2="684.542" stroke="#d7dbd7" stroke-width="1"/>
</g>
<g class="row" style="animation-delay:0.325s">
<rect x="0" y="684.542" width="2519" height="44.042" fill="#f4f6f4"/>
<text x="35" y="712.728" font-size="19" fill="#2d2d2d" class="lbl">RX1_CLK_DIV1P5 (biggest violation)</text>
<text x="728.6" y="712.728" font-size="19" fill="#2d2d2d" text-anchor="end" class="val breathe" style="animation-delay:2.321s">4.339871</text>
<text x="923.2" y="712.728" font-size="19" fill="#2d2d2d" text-anchor="end" class="val breathe" style="animation-delay:2.5s">4.239635</text>
<text x="1117.8" y="712.728" font-size="19" fill="#2d2d2d" text-anchor="end" class="val breathe" style="animation-delay:2.679s">4.226124</text>
<text x="1312.4" y="712.728" font-size="19" fill="#2d2d2d" text-anchor="end" class="val breathe" style="animation-delay:2.857s">4.057353</text>
<text x="1507" y="712.728" font-size="19" fill="#2d2d2d" text-anchor="end" class="val breathe" style="animation-delay:3.036s">3.799107</text>
<text x="1701.6" y="712.728" font-size="19" fill="#2d2d2d" text-anchor="end" class="val breathe" style="animation-delay:3.214s">3.663560</text>
<text x="1896.2" y="712.728" font-size="19" fill="#2d2d2d" text-anchor="end" class="val breathe" style="animation-delay:3.393s">4.339871</text>
<text x="2090.8" y="712.728" font-size="19" fill="#2d2d2d" text-anchor="end" class="val breathe" style="animation-delay:3.571s">2.245768</text>
<text x="2285.4" y="712.728" font-size="19" fill="#2d2d2d" text-anchor="end" class="val breathe" style="animation-delay:3.75s">2.013237</text>
<text x="2480" y="712.728" font-size="19" fill="#2d2d2d" text-anchor="end" class="val breathe" style="animation-delay:3.929s">2.129853</text>
<line x1="25" y1="728.583" x2="2494" y2="728.583" stroke="#d7dbd7" stroke-width="1"/>
<line x1="548" y1="684.542" x2="548" y2="728.583" stroke="#d7dbd7" stroke-width="1"/>
<line x1="742.6" y1="684.542" x2="742.6" y2="728.583" stroke="#d7dbd7" stroke-width="1"/>
<line x1="937.2" y1="684.542" x2="937.2" y2="728.583" stroke="#d7dbd7" stroke-width="1"/>
<line x1="1131.8" y1="684.542" x2="1131.8" y2="728.583" stroke="#d7dbd7" stroke-width="1"/>
<line x1="1326.4" y1="684.542" x2="1326.4" y2="728.583" stroke="#d7dbd7" stroke-width="1"/>
<line x1="1521" y1="684.542" x2="1521" y2="728.583" stroke="#d7dbd7" stroke-width="1"/>
<line x1="1715.6" y1="684.542" x2="1715.6" y2="728.583" stroke="#d7dbd7" stroke-width="1"/>
<line x1="1910.2" y1="684.542" x2="1910.2" y2="728.583" stroke="#d7dbd7" stroke-width="1"/>
<line x1="2104.8" y1="684.542" x2="2104.8" y2="728.583" stroke="#d7dbd7" stroke-width="1"/>
<line x1="2299.4" y1="684.542" x2="2299.4" y2="728.583" stroke="#d7dbd7" stroke-width="1"/>
<line x1="2494" y1="684.542" x2="2494" y2="728.583" stroke="#d7dbd7" stroke-width="1"/>
</g>
<g class="row" style="animation-delay:0.35s">
<rect x="0" y="728.583" width="2519" height="44.042" fill="#ffffff"/>
<text x="35" y="756.77" font-size="19" fill="#2d2d2d" class="lbl">RX1_CLK (biggest violation)</text>
<text x="728.6" y="756.77" font-size="19" fill="#1a7a3c" text-anchor="end" class="val">0</text>
<text x="923.2" y="756.77" font-size="19" fill="#1a7a3c" text-anchor="end" class="val">0</text>
<text x="1117.8" y="756.77" font-size="19" fill="#1a7a3c" text-anchor="end" class="val">0</text>
<text x="1312.4" y="756.77" font-size="19" fill="#1a7a3c" text-anchor="end" class="val">0</text>
<text x="1507" y="756.77" font-size="19" fill="#1a7a3c" text-anchor="end" class="val">0</text>
<text x="1701.6" y="756.77" font-size="19" fill="#1a7a3c" text-anchor="end" class="val">0</text>
<text x="1896.2" y="756.77" font-size="19" fill="#1a7a3c" text-anchor="end" class="val">0</text>
<text x="2090.8" y="756.77" font-size="19" fill="#1a7a3c" text-anchor="end" class="val">0</text>
<text x="2285.4" y="756.77" font-size="19" fill="#1a7a3c" text-anchor="end" class="val">0</text>
<text x="2480" y="756.77" font-size="19" fill="#1a7a3c" text-anchor="end" class="val">0</text>
<line x1="25" y1="772.625" x2="2494" y2="772.625" stroke="#d7dbd7" stroke-width="1"/>
<line x1="548" y1="728.583" x2="548" y2="772.625" stroke="#d7dbd7" stroke-width="1"/>
<line x1="742.6" y1="728.583" x2="742.6" y2="772.625" stroke="#d7dbd7" stroke-width="1"/>
<line x1="937.2" y1="728.583" x2="937.2" y2="772.625" stroke="#d7dbd7" stroke-width="1"/>
<line x1="1131.8" y1="728.583" x2="1131.8" y2="772.625" stroke="#d7dbd7" stroke-width="1"/>
<line x1="1326.4" y1="728.583" x2="1326.4" y2="772.625" stroke="#d7dbd7" stroke-width="1"/>
<line x1="1521" y1="728.583" x2="1521" y2="772.625" stroke="#d7dbd7" stroke-width="1"/>
<line x1="1715.6" y1="728.583" x2="1715.6" y2="772.625" stroke="#d7dbd7" stroke-width="1"/>
<line x1="1910.2" y1="728.583" x2="1910.2" y2="772.625" stroke="#d7dbd7" stroke-width="1"/>
<line x1="2104.8" y1="728.583" x2="2104.8" y2="772.625" stroke="#d7dbd7" stroke-width="1"/>
<line x1="2299.4" y1="728.583" x2="2299.4" y2="772.625" stroke="#d7dbd7" stroke-width="1"/>
<line x1="2494" y1="728.583" x2="2494" y2="772.625" stroke="#d7dbd7" stroke-width="1"/>
</g>
<g class="row" style="animation-delay:0.375s">
<rect x="0" y="772.625" width="2519" height="44.042" fill="#f4f6f4"/>
<text x="35" y="800.812" font-size="19" fill="#2d2d2d" class="lbl">RX1_OD_CLK_DIV2 (biggest violation)</text>
<text x="728.6" y="800.812" font-size="19" fill="#2d2d2d" text-anchor="end" class="val breathe" style="animation-delay:2.679s">0.122495</text>
<text x="923.2" y="800.812" font-size="19" fill="#2d2d2d" text-anchor="end" class="val breathe" style="animation-delay:2.857s">0.104150</text>
<text x="1117.8" y="800.812" font-size="19" fill="#2d2d2d" text-anchor="end" class="val breathe" style="animation-delay:3.036s">0.107451</text>
<text x="1312.4" y="800.812" font-size="19" fill="#2d2d2d" text-anchor="end" class="val breathe" style="animation-delay:3.214s">0.182979</text>
<text x="1507" y="800.812" font-size="19" fill="#2d2d2d" text-anchor="end" class="val breathe" style="animation-delay:3.393s">0.200582</text>
<text x="1701.6" y="800.812" font-size="19" fill="#2d2d2d" text-anchor="end" class="val breathe" style="animation-delay:3.571s">0.178114</text>
<text x="1896.2" y="800.812" font-size="19" fill="#2d2d2d" text-anchor="end" class="val breathe" style="animation-delay:3.75s">0.122495</text>
<text x="2090.8" y="800.812" font-size="19" fill="#2d2d2d" text-anchor="end" class="val breathe" style="animation-delay:3.929s">0.408247</text>
<text x="2285.4" y="800.812" font-size="19" fill="#2d2d2d" text-anchor="end" class="val breathe" style="animation-delay:4.107s">0.382814</text>
<text x="2480" y="800.812" font-size="19" fill="#2d2d2d" text-anchor="end" class="val breathe" style="animation-delay:4.286s">0.389324</text>
<line x1="25" y1="816.667" x2="2494" y2="816.667" stroke="#d7dbd7" stroke-width="1"/>
<line x1="548" y1="772.625" x2="548" y2="816.667" stroke="#d7dbd7" stroke-width="1"/>
<line x1="742.6" y1="772.625" x2="742.6" y2="816.667" stroke="#d7dbd7" stroke-width="1"/>
<line x1="937.2" y1="772.625" x2="937.2" y2="816.667" stroke="#d7dbd7" stroke-width="1"/>
<line x1="1131.8" y1="772.625" x2="1131.8" y2="816.667" stroke="#d7dbd7" stroke-width="1"/>
<line x1="1326.4" y1="772.625" x2="1326.4" y2="816.667" stroke="#d7dbd7" stroke-width="1"/>
<line x1="1521" y1="772.625" x2="1521" y2="816.667" stroke="#d7dbd7" stroke-width="1"/>
<line x1="1715.6" y1="772.625" x2="1715.6" y2="816.667" stroke="#d7dbd7" stroke-width="1"/>
<line x1="1910.2" y1="772.625" x2="1910.2" y2="816.667" stroke="#d7dbd7" stroke-width="1"/>
<line x1="2104.8" y1="772.625" x2="2104.8" y2="816.667" stroke="#d7dbd7" stroke-width="1"/>
<line x1="2299.4" y1="772.625" x2="2299.4" y2="816.667" stroke="#d7dbd7" stroke-width="1"/>
<line x1="2494" y1="772.625" x2="2494" y2="816.667" stroke="#d7dbd7" stroke-width="1"/>
</g>
<g class="row" style="animation-delay:0.4s">
<rect x="0" y="816.667" width="2519" height="44.042" fill="#ffffff"/>
<text x="35" y="844.853" font-size="19" fill="#2d2d2d" class="lbl">RX1_OD_CLK (biggest violation)</text>
<text x="728.6" y="844.853" font-size="19" fill="#2d2d2d" text-anchor="end" class="val breathe" style="animation-delay:2.857s">1.306120</text>
<text x="923.2" y="844.853" font-size="19" fill="#2d2d2d" text-anchor="end" class="val breathe" style="animation-delay:3.036s">1.306301</text>
<text x="1117.8" y="844.853" font-size="19" fill="#2d2d2d" text-anchor="end" class="val breathe" style="animation-delay:3.214s">1.306209</text>
<text x="1312.4" y="844.853" font-size="19" fill="#2d2d2d" text-anchor="end" class="val breathe" style="animation-delay:3.393s">1.287834</text>
<text x="1507" y="844.853" font-size="19" fill="#2d2d2d" text-anchor="end" class="val breathe" style="animation-delay:3.571s">1.302334</text>
<text x="1701.6" y="844.853" font-size="19" fill="#2d2d2d" text-anchor="end" class="val breathe" style="animation-delay:3.75s">1.302679</text>
<text x="1896.2" y="844.853" font-size="19" fill="#2d2d2d" text-anchor="end" class="val breathe" style="animation-delay:3.929s">1.306120</text>
<text x="2090.8" y="844.853" font-size="19" fill="#2d2d2d" text-anchor="end" class="val breathe" style="animation-delay:4.107s">1.300474</text>
<text x="2285.4" y="844.853" font-size="19" fill="#2d2d2d" text-anchor="end" class="val breathe" style="animation-delay:4.286s">1.301286</text>
<text x="2480" y="844.853" font-size="19" fill="#2d2d2d" text-anchor="end" class="val breathe" style="animation-delay:4.464s">1.300932</text>
<line x1="25" y1="860.708" x2="2494" y2="860.708" stroke="#d7dbd7" stroke-width="1"/>
<line x1="548" y1="816.667" x2="548" y2="860.708" stroke="#d7dbd7" stroke-width="1"/>
<line x1="742.6" y1="816.667" x2="742.6" y2="860.708" stroke="#d7dbd7" stroke-width="1"/>
<line x1="937.2" y1="816.667" x2="937.2" y2="860.708" stroke="#d7dbd7" stroke-width="1"/>
<line x1="1131.8" y1="816.667" x2="1131.8" y2="860.708" stroke="#d7dbd7" stroke-width="1"/>
<line x1="1326.4" y1="816.667" x2="1326.4" y2="860.708" stroke="#d7dbd7" stroke-width="1"/>
<line x1="1521" y1="816.667" x2="1521" y2="860.708" stroke="#d7dbd7" stroke-width="1"/>
<line x1="1715.6" y1="816.667" x2="1715.6" y2="860.708" stroke="#d7dbd7" stroke-width="1"/>
<line x1="1910.2" y1="816.667" x2="1910.2" y2="860.708" stroke="#d7dbd7" stroke-width="1"/>
<line x1="2104.8" y1="816.667" x2="2104.8" y2="860.708" stroke="#d7dbd7" stroke-width="1"/>
<line x1="2299.4" y1="816.667" x2="2299.4" y2="860.708" stroke="#d7dbd7" stroke-width="1"/>
<line x1="2494" y1="816.667" x2="2494" y2="860.708" stroke="#d7dbd7" stroke-width="1"/>
</g>
<g class="row" style="animation-delay:0.425s">
<rect x="0" y="860.708" width="2519" height="44.042" fill="#f4f6f4"/>
<text x="35" y="888.895" font-size="19" fill="#2d2d2d" class="lbl">STB_CLK (biggest violation)</text>
<text x="728.6" y="888.895" font-size="19" fill="#2d2d2d" text-anchor="end" class="val breathe" style="animation-delay:3.036s">4.587985</text>
<text x="923.2" y="888.895" font-size="19" fill="#2d2d2d" text-anchor="end" class="val breathe" style="animation-delay:3.214s">4.579813</text>
<text x="1117.8" y="888.895" font-size="19" fill="#2d2d2d" text-anchor="end" class="val breathe" style="animation-delay:3.393s">4.581395</text>
<text x="1312.4" y="888.895" font-size="19" fill="#2d2d2d" text-anchor="end" class="val breathe" style="animation-delay:3.571s">4.491709</text>
<text x="1507" y="888.895" font-size="19" fill="#2d2d2d" text-anchor="end" class="val breathe" style="animation-delay:3.75s">4.389459</text>
<text x="1701.6" y="888.895" font-size="19" fill="#2d2d2d" text-anchor="end" class="val breathe" style="animation-delay:3.929s">4.376954</text>
<text x="1896.2" y="888.895" font-size="19" fill="#2d2d2d" text-anchor="end" class="val breathe" style="animation-delay:4.107s">4.587985</text>
<text x="2090.8" y="888.895" font-size="19" fill="#2d2d2d" text-anchor="end" class="val breathe" style="animation-delay:4.286s">3.800912</text>
<text x="2285.4" y="888.895" font-size="19" fill="#2d2d2d" text-anchor="end" class="val breathe" style="animation-delay:4.464s">3.773332</text>
<text x="2480" y="888.895" font-size="19" fill="#2d2d2d" text-anchor="end" class="val breathe" style="animation-delay:4.643s">3.789081</text>
<line x1="25" y1="904.75" x2="2494" y2="904.75" stroke="#d7dbd7" stroke-width="1"/>
<line x1="548" y1="860.708" x2="548" y2="904.75" stroke="#d7dbd7" stroke-width="1"/>
<line x1="742.6" y1="860.708" x2="742.6" y2="904.75" stroke="#d7dbd7" stroke-width="1"/>
<line x1="937.2" y1="860.708" x2="937.2" y2="904.75" stroke="#d7dbd7" stroke-width="1"/>
<line x1="1131.8" y1="860.708" x2="1131.8" y2="904.75" stroke="#d7dbd7" stroke-width="1"/>
<line x1="1326.4" y1="860.708" x2="1326.4" y2="904.75" stroke="#d7dbd7" stroke-width="1"/>
<line x1="1521" y1="860.708" x2="1521" y2="904.75" stroke="#d7dbd7" stroke-width="1"/>
<line x1="1715.6" y1="860.708" x2="1715.6" y2="904.75" stroke="#d7dbd7" stroke-width="1"/>
<line x1="1910.2" y1="860.708" x2="1910.2" y2="904.75" stroke="#d7dbd7" stroke-width="1"/>
<line x1="2104.8" y1="860.708" x2="2104.8" y2="904.75" stroke="#d7dbd7" stroke-width="1"/>
<line x1="2299.4" y1="860.708" x2="2299.4" y2="904.75" stroke="#d7dbd7" stroke-width="1"/>
<line x1="2494" y1="860.708" x2="2494" y2="904.75" stroke="#d7dbd7" stroke-width="1"/>
</g>
<g class="row" style="animation-delay:0.45s">
<rect x="0" y="904.75" width="2519" height="44.042" fill="#ffffff"/>
<text x="35" y="932.937" font-size="19" fill="#2d2d2d" class="lbl">VS_CLK (biggest violation)</text>
<text x="728.6" y="932.937" font-size="19" fill="#2d2d2d" text-anchor="end" class="val breathe" style="animation-delay:3.214s">97.528397</text>
<text x="923.2" y="932.937" font-size="19" fill="#2d2d2d" text-anchor="end" class="val breathe" style="animation-delay:3.393s">97.511932</text>
<text x="1117.8" y="932.937" font-size="19" fill="#2d2d2d" text-anchor="end" class="val breathe" style="animation-delay:3.571s">97.519516</text>
<text x="1312.4" y="932.937" font-size="19" fill="#2d2d2d" text-anchor="end" class="val breathe" style="animation-delay:3.75s">97.435669</text>
<text x="1507" y="932.937" font-size="19" fill="#2d2d2d" text-anchor="end" class="val breathe" style="animation-delay:3.929s">97.314453</text>
<text x="1701.6" y="932.937" font-size="19" fill="#2d2d2d" text-anchor="end" class="val breathe" style="animation-delay:4.107s">97.293007</text>
<text x="1896.2" y="932.937" font-size="19" fill="#2d2d2d" text-anchor="end" class="val breathe" style="animation-delay:4.286s">97.528397</text>
<text x="2090.8" y="932.937" font-size="19" fill="#2d2d2d" text-anchor="end" class="val breathe" style="animation-delay:4.464s">96.647423</text>
<text x="2285.4" y="932.937" font-size="19" fill="#2d2d2d" text-anchor="end" class="val breathe" style="animation-delay:4.643s">96.610870</text>
<text x="2480" y="932.937" font-size="19" fill="#2d2d2d" text-anchor="end" class="val breathe" style="animation-delay:4.821s">96.631264</text>
<line x1="25" y1="948.792" x2="2494" y2="948.792" stroke="#d7dbd7" stroke-width="1"/>
<line x1="548" y1="904.75" x2="548" y2="948.792" stroke="#d7dbd7" stroke-width="1"/>
<line x1="742.6" y1="904.75" x2="742.6" y2="948.792" stroke="#d7dbd7" stroke-width="1"/>
<line x1="937.2" y1="904.75" x2="937.2" y2="948.792" stroke="#d7dbd7" stroke-width="1"/>
<line x1="1131.8" y1="904.75" x2="1131.8" y2="948.792" stroke="#d7dbd7" stroke-width="1"/>
<line x1="1326.4" y1="904.75" x2="1326.4" y2="948.792" stroke="#d7dbd7" stroke-width="1"/>
<line x1="1521" y1="904.75" x2="1521" y2="948.792" stroke="#d7dbd7" stroke-width="1"/>
<line x1="1715.6" y1="904.75" x2="1715.6" y2="948.792" stroke="#d7dbd7" stroke-width="1"/>
<line x1="1910.2" y1="904.75" x2="1910.2" y2="948.792" stroke="#d7dbd7" stroke-width="1"/>
<line x1="2104.8" y1="904.75" x2="2104.8" y2="948.792" stroke="#d7dbd7" stroke-width="1"/>
<line x1="2299.4" y1="904.75" x2="2299.4" y2="948.792" stroke="#d7dbd7" stroke-width="1"/>
<line x1="2494" y1="904.75" x2="2494" y2="948.792" stroke="#d7dbd7" stroke-width="1"/>
</g>
<g class="row" style="animation-delay:0.475s">
<rect x="0" y="948.792" width="2519" height="44.042" fill="#f4f6f4"/>
<text x="35" y="976.978" font-size="19" fill="#2d2d2d" class="lbl">WCLK1_A_DCLK (biggest violation)</text>
<text x="728.6" y="976.978" font-size="19" fill="#2d2d2d" text-anchor="end" class="val breathe" style="animation-delay:3.393s">13.382212</text>
<text x="923.2" y="976.978" font-size="19" fill="#2d2d2d" text-anchor="end" class="val breathe" style="animation-delay:3.571s">13.292783</text>
<text x="1117.8" y="976.978" font-size="19" fill="#2d2d2d" text-anchor="end" class="val breathe" style="animation-delay:3.75s">13.338302</text>
<text x="1312.4" y="976.978" font-size="19" fill="#2d2d2d" text-anchor="end" class="val breathe" style="animation-delay:3.929s">12.789993</text>
<text x="1507" y="976.978" font-size="19" fill="#2d2d2d" text-anchor="end" class="val breathe" style="animation-delay:4.107s">12.273368</text>
<text x="1701.6" y="976.978" font-size="19" fill="#2d2d2d" text-anchor="end" class="val breathe" style="animation-delay:4.286s">12.106496</text>
<text x="1896.2" y="976.978" font-size="19" fill="#2d2d2d" text-anchor="end" class="val breathe" style="animation-delay:4.464s">13.382212</text>
<text x="2090.8" y="976.978" font-size="19" fill="#2d2d2d" text-anchor="end" class="val breathe" style="animation-delay:4.643s">9.102544</text>
<text x="2285.4" y="976.978" font-size="19" fill="#2d2d2d" text-anchor="end" class="val breathe" style="animation-delay:4.821s">8.708344</text>
<text x="2480" y="976.978" font-size="19" fill="#2d2d2d" text-anchor="end" class="val breathe" style="animation-delay:5s">8.950740</text>
<line x1="25" y1="992.833" x2="2494" y2="992.833" stroke="#d7dbd7" stroke-width="1"/>
<line x1="548" y1="948.792" x2="548" y2="992.833" stroke="#d7dbd7" stroke-width="1"/>
<line x1="742.6" y1="948.792" x2="742.6" y2="992.833" stroke="#d7dbd7" stroke-width="1"/>
<line x1="937.2" y1="948.792" x2="937.2" y2="992.833" stroke="#d7dbd7" stroke-width="1"/>
<line x1="1131.8" y1="948.792" x2="1131.8" y2="992.833" stroke="#d7dbd7" stroke-width="1"/>
<line x1="1326.4" y1="948.792" x2="1326.4" y2="992.833" stroke="#d7dbd7" stroke-width="1"/>
<line x1="1521" y1="948.792" x2="1521" y2="992.833" stroke="#d7dbd7" stroke-width="1"/>
<line x1="1715.6" y1="948.792" x2="1715.6" y2="992.833" stroke="#d7dbd7" stroke-width="1"/>
<line x1="1910.2" y1="948.792" x2="1910.2" y2="992.833" stroke="#d7dbd7" stroke-width="1"/>
<line x1="2104.8" y1="948.792" x2="2104.8" y2="992.833" stroke="#d7dbd7" stroke-width="1"/>
<line x1="2299.4" y1="948.792" x2="2299.4" y2="992.833" stroke="#d7dbd7" stroke-width="1"/>
<line x1="2494" y1="948.792" x2="2494" y2="992.833" stroke="#d7dbd7" stroke-width="1"/>
</g>
<g class="row" style="animation-delay:0.5s">
<rect x="0" y="992.833" width="2519" height="44.042" fill="#ffffff"/>
<text x="35" y="1021.02" font-size="19" fill="#2d2d2d" class="lbl">WCLK1_A_I2C (biggest violation)</text>
<text x="728.6" y="1021.02" font-size="19" fill="#2d2d2d" text-anchor="end" class="val breathe" style="animation-delay:3.571s">248.654755</text>
<text x="923.2" y="1021.02" font-size="19" fill="#2d2d2d" text-anchor="end" class="val breathe" style="animation-delay:3.75s">248.606293</text>
<text x="1117.8" y="1021.02" font-size="19" fill="#2d2d2d" text-anchor="end" class="val breathe" style="animation-delay:3.929s">248.611877</text>
<text x="1312.4" y="1021.02" font-size="19" fill="#2d2d2d" text-anchor="end" class="val breathe" style="animation-delay:4.107s">248.343323</text>
<text x="1507" y="1021.02" font-size="19" fill="#2d2d2d" text-anchor="end" class="val breathe" style="animation-delay:4.286s">248.097855</text>
<text x="1701.6" y="1021.02" font-size="19" fill="#2d2d2d" text-anchor="end" class="val breathe" style="animation-delay:4.464s">247.999908</text>
<text x="1896.2" y="1021.02" font-size="19" fill="#2d2d2d" text-anchor="end" class="val breathe" style="animation-delay:4.643s">248.654755</text>
<text x="2090.8" y="1021.02" font-size="19" fill="#2d2d2d" text-anchor="end" class="val breathe" style="animation-delay:4.821s">246.458511</text>
<text x="2285.4" y="1021.02" font-size="19" fill="#2d2d2d" text-anchor="end" class="val breathe" style="animation-delay:5s">246.326782</text>
<text x="2480" y="1021.02" font-size="19" fill="#2d2d2d" text-anchor="end" class="val breathe" style="animation-delay:5.179s">246.426163</text>
<line x1="25" y1="1036.875" x2="2494" y2="1036.875" stroke="#d7dbd7" stroke-width="1"/>
<line x1="548" y1="992.833" x2="548" y2="1036.875" stroke="#d7dbd7" stroke-width="1"/>
<line x1="742.6" y1="992.833" x2="742.6" y2="1036.875" stroke="#d7dbd7" stroke-width="1"/>
<line x1="937.2" y1="992.833" x2="937.2" y2="1036.875" stroke="#d7dbd7" stroke-width="1"/>
<line x1="1131.8" y1="992.833" x2="1131.8" y2="1036.875" stroke="#d7dbd7" stroke-width="1"/>
<line x1="1326.4" y1="992.833" x2="1326.4" y2="1036.875" stroke="#d7dbd7" stroke-width="1"/>
<line x1="1521" y1="992.833" x2="1521" y2="1036.875" stroke="#d7dbd7" stroke-width="1"/>
<line x1="1715.6" y1="992.833" x2="1715.6" y2="1036.875" stroke="#d7dbd7" stroke-width="1"/>
<line x1="1910.2" y1="992.833" x2="1910.2" y2="1036.875" stroke="#d7dbd7" stroke-width="1"/>
<line x1="2104.8" y1="992.833" x2="2104.8" y2="1036.875" stroke="#d7dbd7" stroke-width="1"/>
<line x1="2299.4" y1="992.833" x2="2299.4" y2="1036.875" stroke="#d7dbd7" stroke-width="1"/>
<line x1="2494" y1="992.833" x2="2494" y2="1036.875" stroke="#d7dbd7" stroke-width="1"/>
</g>
<g class="row" style="animation-delay:0.525s">
<rect x="0" y="1036.875" width="2519" height="44.042" fill="#f4f6f4"/>
<text x="35" y="1065.062" font-size="19" fill="#2d2d2d" class="lbl">async (biggest violation)</text>
<text x="728.6" y="1065.062" font-size="19" fill="#1a7a3c" text-anchor="end" class="val">0</text>
<text x="923.2" y="1065.062" font-size="19" fill="#1a7a3c" text-anchor="end" class="val">0</text>
<text x="1117.8" y="1065.062" font-size="19" fill="#1a7a3c" text-anchor="end" class="val">0</text>
<text x="1312.4" y="1065.062" font-size="19" fill="#1a7a3c" text-anchor="end" class="val">0</text>
<text x="1507" y="1065.062" font-size="19" fill="#1a7a3c" text-anchor="end" class="val">0</text>
<text x="1701.6" y="1065.062" font-size="19" fill="#1a7a3c" text-anchor="end" class="val">0</text>
<text x="1896.2" y="1065.062" font-size="19" fill="#1a7a3c" text-anchor="end" class="val">0</text>
<text x="2090.8" y="1065.062" font-size="19" fill="#1a7a3c" text-anchor="end" class="val">0</text>
<text x="2285.4" y="1065.062" font-size="19" fill="#1a7a3c" text-anchor="end" class="val">0</text>
<text x="2480" y="1065.062" font-size="19" fill="#1a7a3c" text-anchor="end" class="val">0</text>
<line x1="25" y1="1080.917" x2="2494" y2="1080.917" stroke="#d7dbd7" stroke-width="1"/>
<line x1="548" y1="1036.875" x2="548" y2="1080.917" stroke="#d7dbd7" stroke-width="1"/>
<line x1="742.6" y1="1036.875" x2="742.6" y2="1080.917" stroke="#d7dbd7" stroke-width="1"/>
<line x1="937.2" y1="1036.875" x2="937.2" y2="1080.917" stroke="#d7dbd7" stroke-width="1"/>
<line x1="1131.8" y1="1036.875" x2="1131.8" y2="1080.917" stroke="#d7dbd7" stroke-width="1"/>
<line x1="1326.4" y1="1036.875" x2="1326.4" y2="1080.917" stroke="#d7dbd7" stroke-width="1"/>
<line x1="1521" y1="1036.875" x2="1521" y2="1080.917" stroke="#d7dbd7" stroke-width="1"/>
<line x1="1715.6" y1="1036.875" x2="1715.6" y2="1080.917" stroke="#d7dbd7" stroke-width="1"/>
<line x1="1910.2" y1="1036.875" x2="1910.2" y2="1080.917" stroke="#d7dbd7" stroke-width="1"/>
<line x1="2104.8" y1="1036.875" x2="2104.8" y2="1080.917" stroke="#d7dbd7" stroke-width="1"/>
<line x1="2299.4" y1="1036.875" x2="2299.4" y2="1080.917" stroke="#d7dbd7" stroke-width="1"/>
<line x1="2494" y1="1036.875" x2="2494" y2="1080.917" stroke="#d7dbd7" stroke-width="1"/>
</g>
<g class="row" style="animation-delay:0.55s">
<rect x="0" y="1080.917" width="2519" height="44.042" fill="#ffffff"/>
<text x="35" y="1109.103" font-size="19" fill="#2d2d2d" class="lbl">gating (biggest violation)</text>
<text x="728.6" y="1109.103" font-size="19" fill="#1a7a3c" text-anchor="end" class="val">0</text>
<text x="923.2" y="1109.103" font-size="19" fill="#1a7a3c" text-anchor="end" class="val">0</text>
<text x="1117.8" y="1109.103" font-size="19" fill="#1a7a3c" text-anchor="end" class="val">0</text>
<text x="1312.4" y="1109.103" font-size="19" fill="#1a7a3c" text-anchor="end" class="val">0</text>
<text x="1507" y="1109.103" font-size="19" fill="#1a7a3c" text-anchor="end" class="val">0</text>
<text x="1701.6" y="1109.103" font-size="19" fill="#1a7a3c" text-anchor="end" class="val">0</text>
<text x="1896.2" y="1109.103" font-size="19" fill="#1a7a3c" text-anchor="end" class="val">0</text>
<text x="2090.8" y="1109.103" font-size="19" fill="#2d2d2d" text-anchor="end" class="val breathe" style="animation-delay:3.929s">0.260895</text>
<text x="2285.4" y="1109.103" font-size="19" fill="#2d2d2d" text-anchor="end" class="val breathe" style="animation-delay:4.107s">0.206734</text>
<text x="2480" y="1109.103" font-size="19" fill="#2d2d2d" text-anchor="end" class="val breathe" style="animation-delay:4.286s">0.247479</text>
<line x1="25" y1="1124.958" x2="2494" y2="1124.958" stroke="#d7dbd7" stroke-width="1"/>
<line x1="548" y1="1080.917" x2="548" y2="1124.958" stroke="#d7dbd7" stroke-width="1"/>
<line x1="742.6" y1="1080.917" x2="742.6" y2="1124.958" stroke="#d7dbd7" stroke-width="1"/>
<line x1="937.2" y1="1080.917" x2="937.2" y2="1124.958" stroke="#d7dbd7" stroke-width="1"/>
<line x1="1131.8" y1="1080.917" x2="1131.8" y2="1124.958" stroke="#d7dbd7" stroke-width="1"/>
<line x1="1326.4" y1="1080.917" x2="1326.4" y2="1124.958" stroke="#d7dbd7" stroke-width="1"/>
<line x1="1521" y1="1080.917" x2="1521" y2="1124.958" stroke="#d7dbd7" stroke-width="1"/>
<line x1="1715.6" y1="1080.917" x2="1715.6" y2="1124.958" stroke="#d7dbd7" stroke-width="1"/>
<line x1="1910.2" y1="1080.917" x2="1910.2" y2="1124.958" stroke="#d7dbd7" stroke-width="1"/>
<line x1="2104.8" y1="1080.917" x2="2104.8" y2="1124.958" stroke="#d7dbd7" stroke-width="1"/>
<line x1="2299.4" y1="1080.917" x2="2299.4" y2="1124.958" stroke="#d7dbd7" stroke-width="1"/>
<line x1="2494" y1="1080.917" x2="2494" y2="1124.958" stroke="#d7dbd7" stroke-width="1"/>
</g>
<g class="row" style="animation-delay:0.575s">
<rect x="0" y="1124.958" width="2519" height="44.042" fill="#f4f6f4"/>
<text x="35" y="1153.145" font-size="19" fill="#2d2d2d" class="lbl">setup.rpt (biggest violation)</text>
<text x="728.6" y="1153.145" font-size="19" fill="#2d2d2d" text-anchor="end" class="val breathe" style="animation-delay:4.107s">0.122495</text>
<text x="923.2" y="1153.145" font-size="19" fill="#2d2d2d" text-anchor="end" class="val breathe" style="animation-delay:4.286s">0.104150</text>
<text x="1117.8" y="1153.145" font-size="19" fill="#2d2d2d" text-anchor="end" class="val breathe" style="animation-delay:4.464s">0.107451</text>
<text x="1312.4" y="1153.145" font-size="19" fill="#2d2d2d" text-anchor="end" class="val breathe" style="animation-delay:4.643s">0.182979</text>
<text x="1507" y="1153.145" font-size="19" fill="#2d2d2d" text-anchor="end" class="val breathe" style="animation-delay:4.821s">0.200582</text>
<text x="1701.6" y="1153.145" font-size="19" fill="#2d2d2d" text-anchor="end" class="val breathe" style="animation-delay:5s">0.178114</text>
<text x="1896.2" y="1153.145" font-size="19" fill="#2d2d2d" text-anchor="end" class="val breathe" style="animation-delay:5.179s">0.122495</text>
<text x="2090.8" y="1153.145" font-size="19" fill="#2d2d2d" text-anchor="end" class="val breathe" style="animation-delay:5.357s">0.148613</text>
<text x="2285.4" y="1153.145" font-size="19" fill="#2d2d2d" text-anchor="end" class="val breathe" style="animation-delay:5.536s">0.093393</text>
<text x="2480" y="1153.145" font-size="19" fill="#2d2d2d" text-anchor="end" class="val breathe" style="animation-delay:5.714s">0.134530</text>
<line x1="25" y1="1169" x2="2494" y2="1169" stroke="#d7dbd7" stroke-width="1"/>
<line x1="548" y1="1124.958" x2="548" y2="1169" stroke="#d7dbd7" stroke-width="1"/>
<line x1="742.6" y1="1124.958" x2="742.6" y2="1169" stroke="#d7dbd7" stroke-width="1"/>
<line x1="937.2" y1="1124.958" x2="937.2" y2="1169" stroke="#d7dbd7" stroke-width="1"/>
<line x1="1131.8" y1="1124.958" x2="1131.8" y2="1169" stroke="#d7dbd7" stroke-width="1"/>
<line x1="1326.4" y1="1124.958" x2="1326.4" y2="1169" stroke="#d7dbd7" stroke-width="1"/>
<line x1="1521" y1="1124.958" x2="1521" y2="1169" stroke="#d7dbd7" stroke-width="1"/>
<line x1="1715.6" y1="1124.958" x2="1715.6" y2="1169" stroke="#d7dbd7" stroke-width="1"/>
<line x1="1910.2" y1="1124.958" x2="1910.2" y2="1169" stroke="#d7dbd7" stroke-width="1"/>
<line x1="2104.8" y1="1124.958" x2="2104.8" y2="1169" stroke="#d7dbd7" stroke-width="1"/>
<line x1="2299.4" y1="1124.958" x2="2299.4" y2="1169" stroke="#d7dbd7" stroke-width="1"/>
<line x1="2494" y1="1124.958" x2="2494" y2="1169" stroke="#d7dbd7" stroke-width="1"/>
</g>
</svg>
